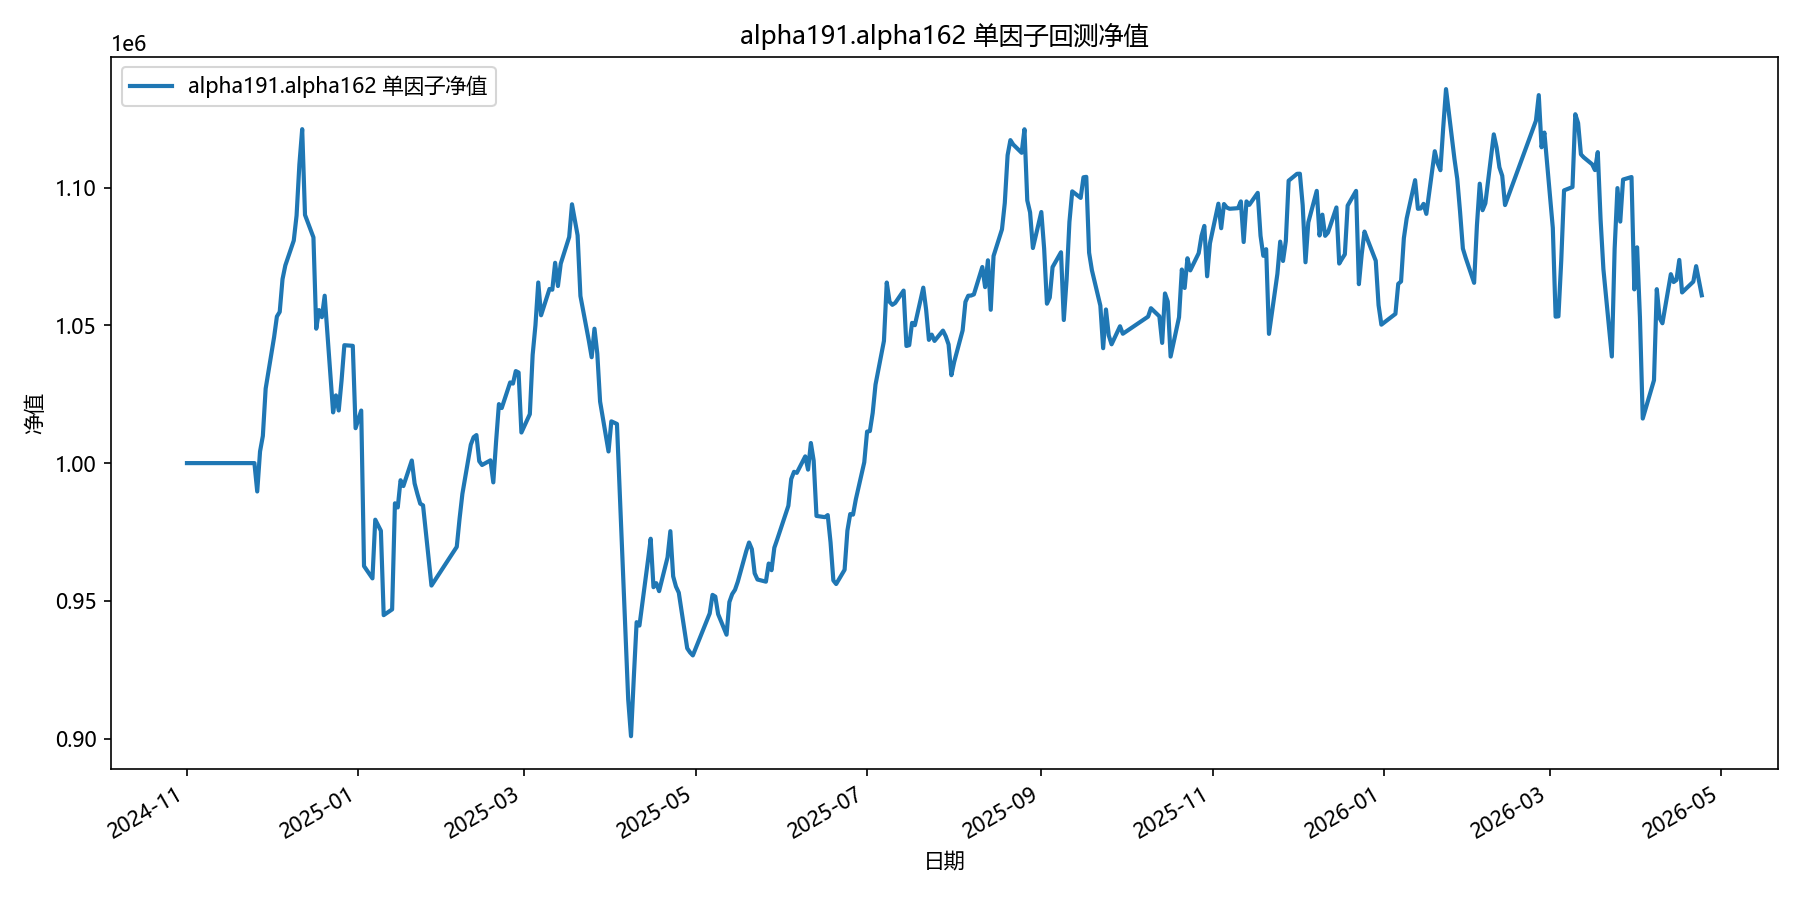

The data file committed next to this chart (first rows):
date, equity
2024-11-01, 1000000
2024-11-04, 1000000
2024-11-05, 1000000
2024-11-06, 1000000
2024-11-07, 1000000
2024-11-08, 1000000
2024-11-11, 1000000
2024-11-12, 1000000
2024-11-13, 1000000
2024-11-14, 1000000
2024-11-15, 1000000
2024-11-18, 1000000
2024-11-19, 1000000
2024-11-20, 1000000
2024-11-21, 1000000
2024-11-22, 1000000
2024-11-25, 1000000
2024-11-26, 989699
2024-11-27, 1004214
2024-11-28, 1009854
2024-11-29, 1027020
2024-12-02, 1045707
2024-12-03, 1053198
2024-12-04, 1054870
2024-12-05, 1066757
2024-12-06, 1071746
2024-12-09, 1080754
2024-12-10, 1089832
2024-12-11, 1108370
2024-12-12, 1121188
2024-12-13, 1090066
2024-12-16, 1081919
2024-12-17, 1048780
2024-12-18, 1055527
2024-12-19, 1052954
2024-12-20, 1060742
2024-12-23, 1018402
2024-12-24, 1024563
2024-12-25, 1019096
2024-12-26, 1029877
2024-12-27, 1042787
2024-12-30, 1042556
2024-12-31, 1012672
2025-01-02, 1019070
2025-01-03, 962617
2025-01-06, 958159
2025-01-07, 979469
2025-01-08, 977477
2025-01-09, 975434
2025-01-10, 944821
2025-01-13, 946917
2025-01-14, 985415
2025-01-15, 983908
2025-01-16, 993784
2025-01-17, 991668
2025-01-20, 1000951
2025-01-21, 992622
2025-01-22, 988760
2025-01-23, 985281
2025-01-24, 984671
... 299 more rows
